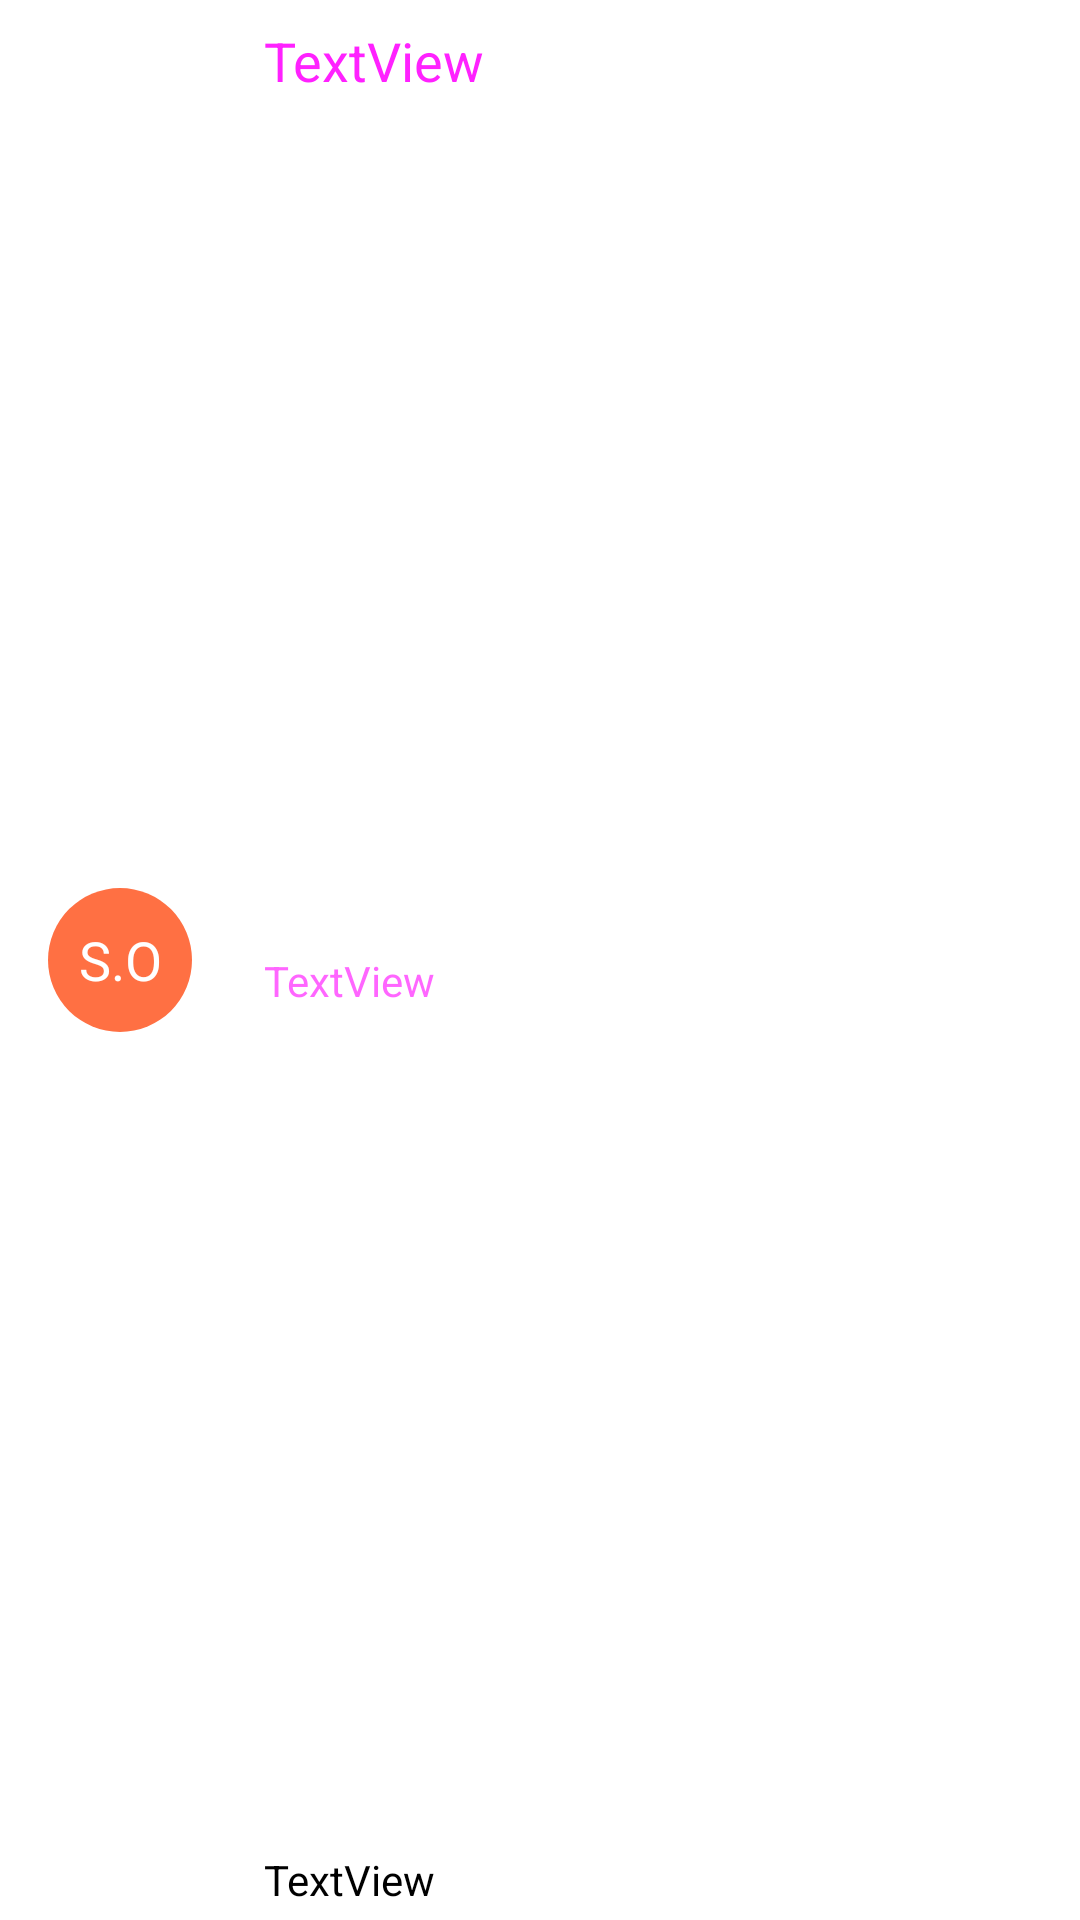

Reconstruct the res/layout file that produces this screen, plus the resources it refers to.
<!-- AndroidManifest.xml: application theme Theme.PinCodeFinder -->
<!-- res/layout/office_item.xml -->
<?xml version="1.0" encoding="utf-8"?>
<androidx.constraintlayout.widget.ConstraintLayout xmlns:android="http://schemas.android.com/apk/res/android"
    xmlns:app="http://schemas.android.com/apk/res-auto"
    xmlns:tools="http://schemas.android.com/tools"
    android:layout_width="match_parent"
    android:layout_height="wrap_content"
    tools:viewBindingIgnore="true">

    <TextView
        android:id="@+id/office_type"
        android:layout_width="wrap_content"
        android:layout_height="wrap_content"
        android:layout_marginStart="16dp"
        android:layout_marginLeft="16dp"
        android:background="@drawable/office_type_circle"
        android:gravity="center"
        android:text="S.O"
        android:textColor="@color/white"
        android:textSize="18sp"
        app:layout_constraintBottom_toBottomOf="parent"
        app:layout_constraintStart_toStartOf="parent"
        app:layout_constraintTop_toTopOf="parent" />

    <TextView
        android:id="@+id/office_name"
        android:layout_width="wrap_content"
        android:layout_height="wrap_content"
        android:layout_marginStart="24dp"
        android:layout_marginLeft="24dp"
        android:layout_marginTop="8dp"
        android:text="TextView"
        android:textColor="@color/material_on_background_emphasis_high_type"
        android:textSize="18sp"
        app:layout_constraintStart_toEndOf="@+id/office_type"
        app:layout_constraintTop_toTopOf="parent" />

    <TextView
        android:id="@+id/office_pincode"
        android:layout_width="wrap_content"
        android:layout_height="wrap_content"
        android:layout_marginBottom="4dp"
        android:text="TextView"
        android:textSize="14sp"
        app:layout_constraintBottom_toBottomOf="parent"
        app:layout_constraintStart_toStartOf="@+id/office_name" />

    <TextView
        android:id="@+id/office_address"
        android:layout_width="wrap_content"
        android:layout_height="wrap_content"
        android:layout_marginTop="8dp"
        android:layout_marginBottom="4dp"
        android:text="TextView"
        android:textColor="@color/material_on_background_emphasis_medium"
        android:textSize="14sp"
        app:layout_constraintBottom_toTopOf="@+id/office_pincode"
        app:layout_constraintStart_toStartOf="@+id/office_name"
        app:layout_constraintTop_toBottomOf="@+id/office_name" />


</androidx.constraintlayout.widget.ConstraintLayout>
<!-- resources referenced by this layout -->
<resources>
  <color name="white">#FFFFFF</color>
  <!-- drawable office_type_circle (drawable) -->
  <?xml version="1.0" encoding="utf-8"?>
  <shape xmlns:android="http://schemas.android.com/apk/res/android"
      android:shape="oval">
      <solid android:color="@color/s_0" />
      <size
          android:width="48dp"
          android:height="48dp" />
      <corners android:radius="18dp" />
  </shape>
  <style name="Theme.PinCodeFinder" parent="Theme.MaterialComponents.DayNight.DarkActionBar">
          
          <item name="colorPrimary">@color/red_500</item>
          <item name="colorPrimaryVariant">@color/red_700</item>
          <item name="colorOnPrimary">@color/white</item>
          
          <item name="colorSecondary">@color/red_700</item>
          <item name="colorSecondaryVariant">@color/red_500</item>
          <item name="colorOnSecondary">@color/white</item>
          
          <item name="android:statusBarColor" tools:targetApi="l">?attr/colorPrimaryVariant</item>
          
      </style>
  <color name="s_0">#ff7043</color>
  <color name="red_500">#F44336</color>
  <color name="red_700">#E53935</color>
</resources>
